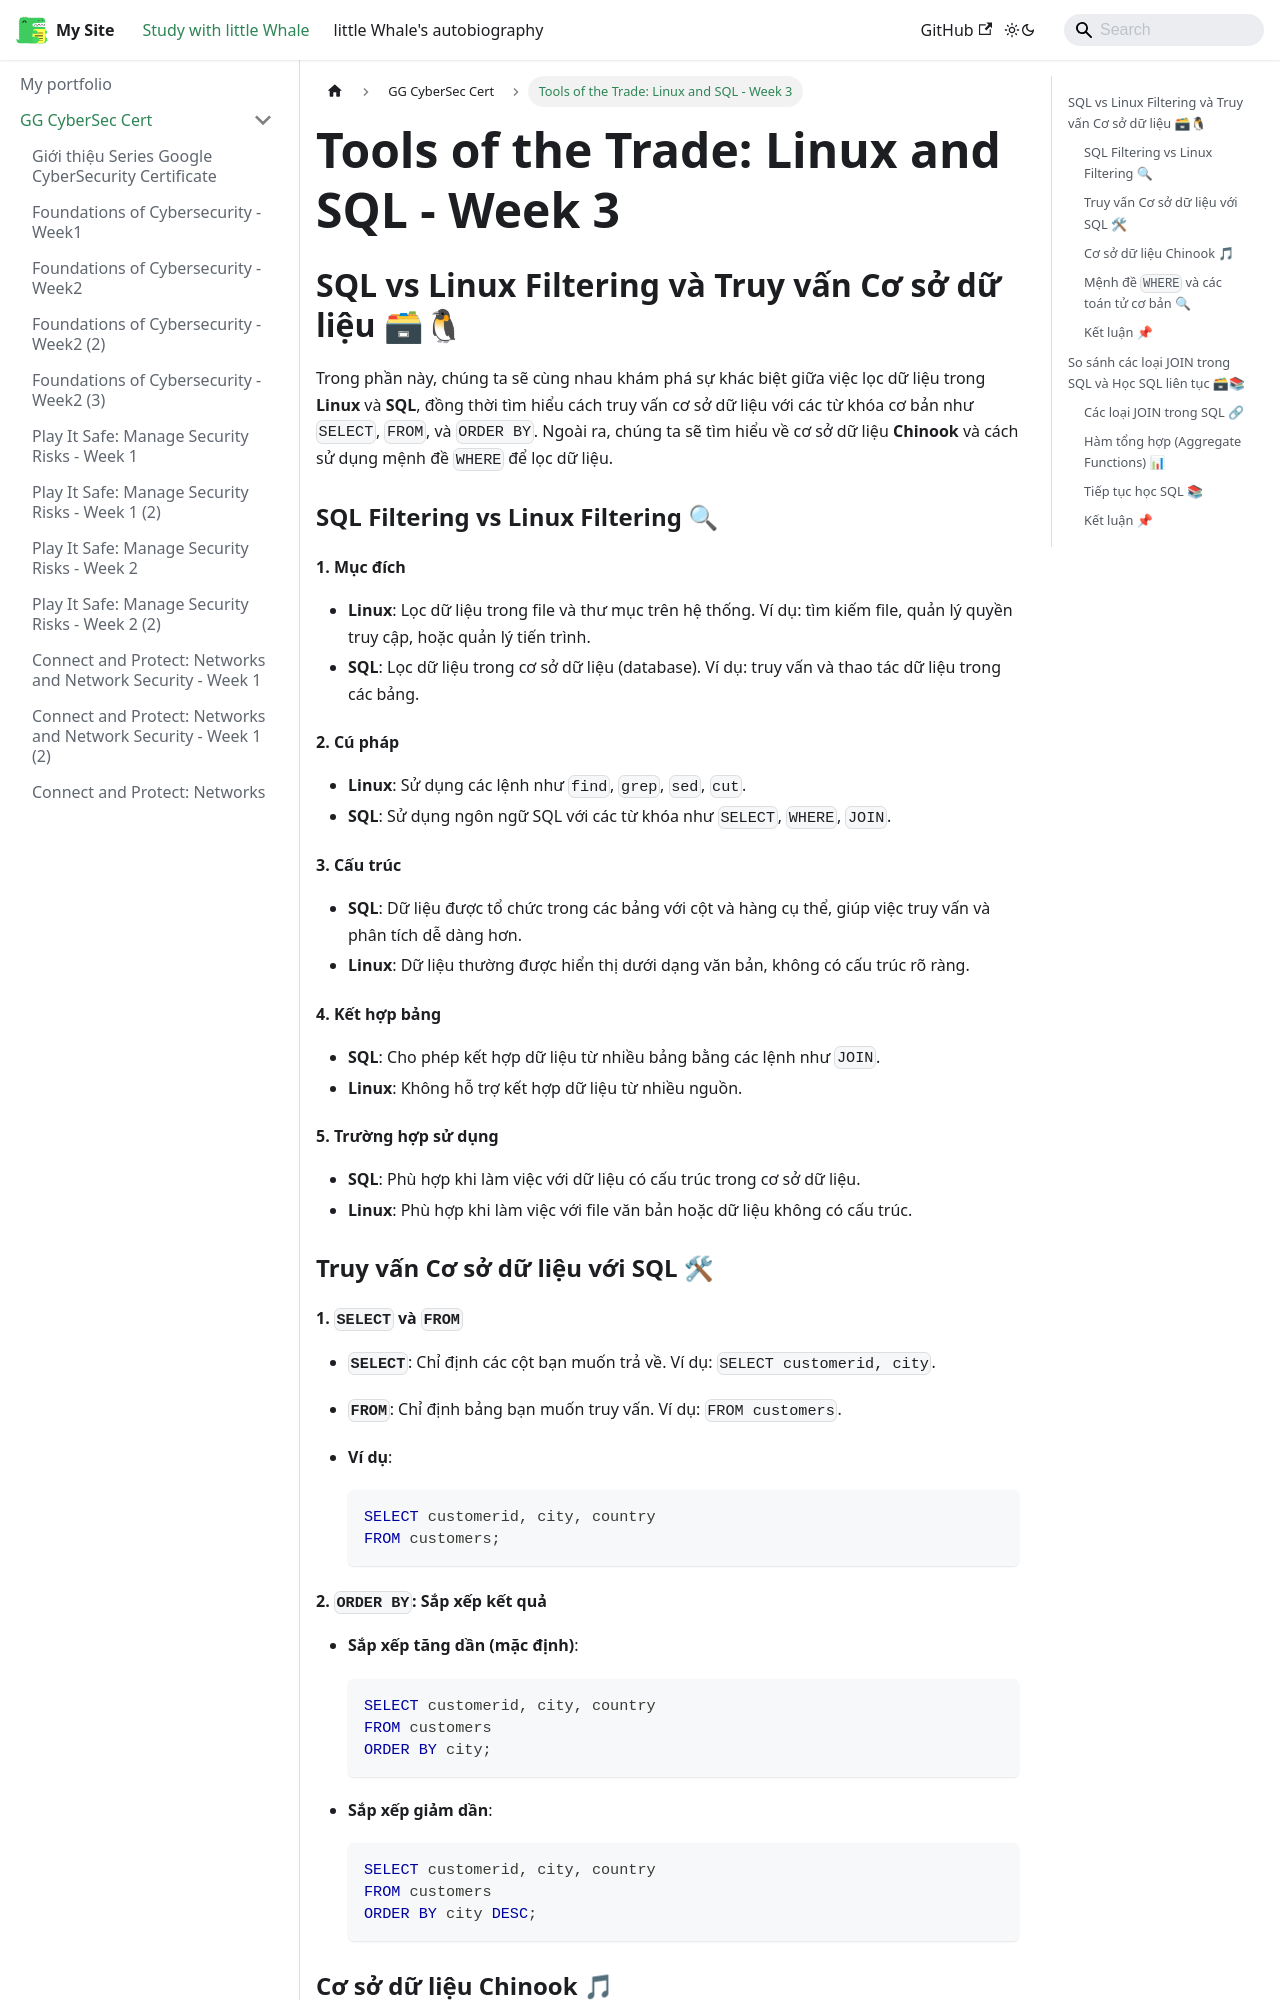

repository: ThienAnUIT2022/little-docusaur · page: docs/google-cybersec-cert/course4-week3.html · generator: docusaurus

---
title: "Tools of the Trade: Linux and SQL - Week 3"
sidebar_position: 23
---

## SQL vs Linux Filtering và Truy vấn Cơ sở dữ liệu 🗃🐧

Trong phần này, chúng ta sẽ cùng nhau khám phá sự khác biệt giữa việc lọc dữ liệu trong **Linux** và **SQL**, đồng thời tìm hiểu cách truy vấn cơ sở dữ liệu với các từ khóa cơ bản như `SELECT`, `FROM`, và `ORDER BY`. Ngoài ra, chúng ta sẽ tìm hiểu về cơ sở dữ liệu **Chinook** và cách sử dụng mệnh đề `WHERE` để lọc dữ liệu.

### SQL Filtering vs Linux Filtering 🔍

#### 1. **Mục đích**

- **Linux**: Lọc dữ liệu trong file và thư mục trên hệ thống. Ví dụ: tìm kiếm file, quản lý quyền truy cập, hoặc quản lý tiến trình.
- **SQL**: Lọc dữ liệu trong cơ sở dữ liệu (database). Ví dụ: truy vấn và thao tác dữ liệu trong các bảng.

#### 2. **Cú pháp**

- **Linux**: Sử dụng các lệnh như `find`, `grep`, `sed`, `cut`.
- **SQL**: Sử dụng ngôn ngữ SQL với các từ khóa như `SELECT`, `WHERE`, `JOIN`.

#### 3. **Cấu trúc**

- **SQL**: Dữ liệu được tổ chức trong các bảng với cột và hàng cụ thể, giúp việc truy vấn và phân tích dễ dàng hơn.
- **Linux**: Dữ liệu thường được hiển thị dưới dạng văn bản, không có cấu trúc rõ ràng.

#### 4. **Kết hợp bảng**

- **SQL**: Cho phép kết hợp dữ liệu từ nhiều bảng bằng các lệnh như `JOIN`.
- **Linux**: Không hỗ trợ kết hợp dữ liệu từ nhiều nguồn.

#### 5. **Trường hợp sử dụng**

- **SQL**: Phù hợp khi làm việc với dữ liệu có cấu trúc trong cơ sở dữ liệu.
- **Linux**: Phù hợp khi làm việc với file văn bản hoặc dữ liệu không có cấu trúc.

### Truy vấn Cơ sở dữ liệu với SQL 🛠

#### 1. **`SELECT` và `FROM`**

- **`SELECT`**: Chỉ định các cột bạn muốn trả về. Ví dụ: `SELECT customerid, city`.
- **`FROM`**: Chỉ định bảng bạn muốn truy vấn. Ví dụ: `FROM customers`.
- **Ví dụ**:

  ```sql
  SELECT customerid, city, country
  FROM customers;
  ```
